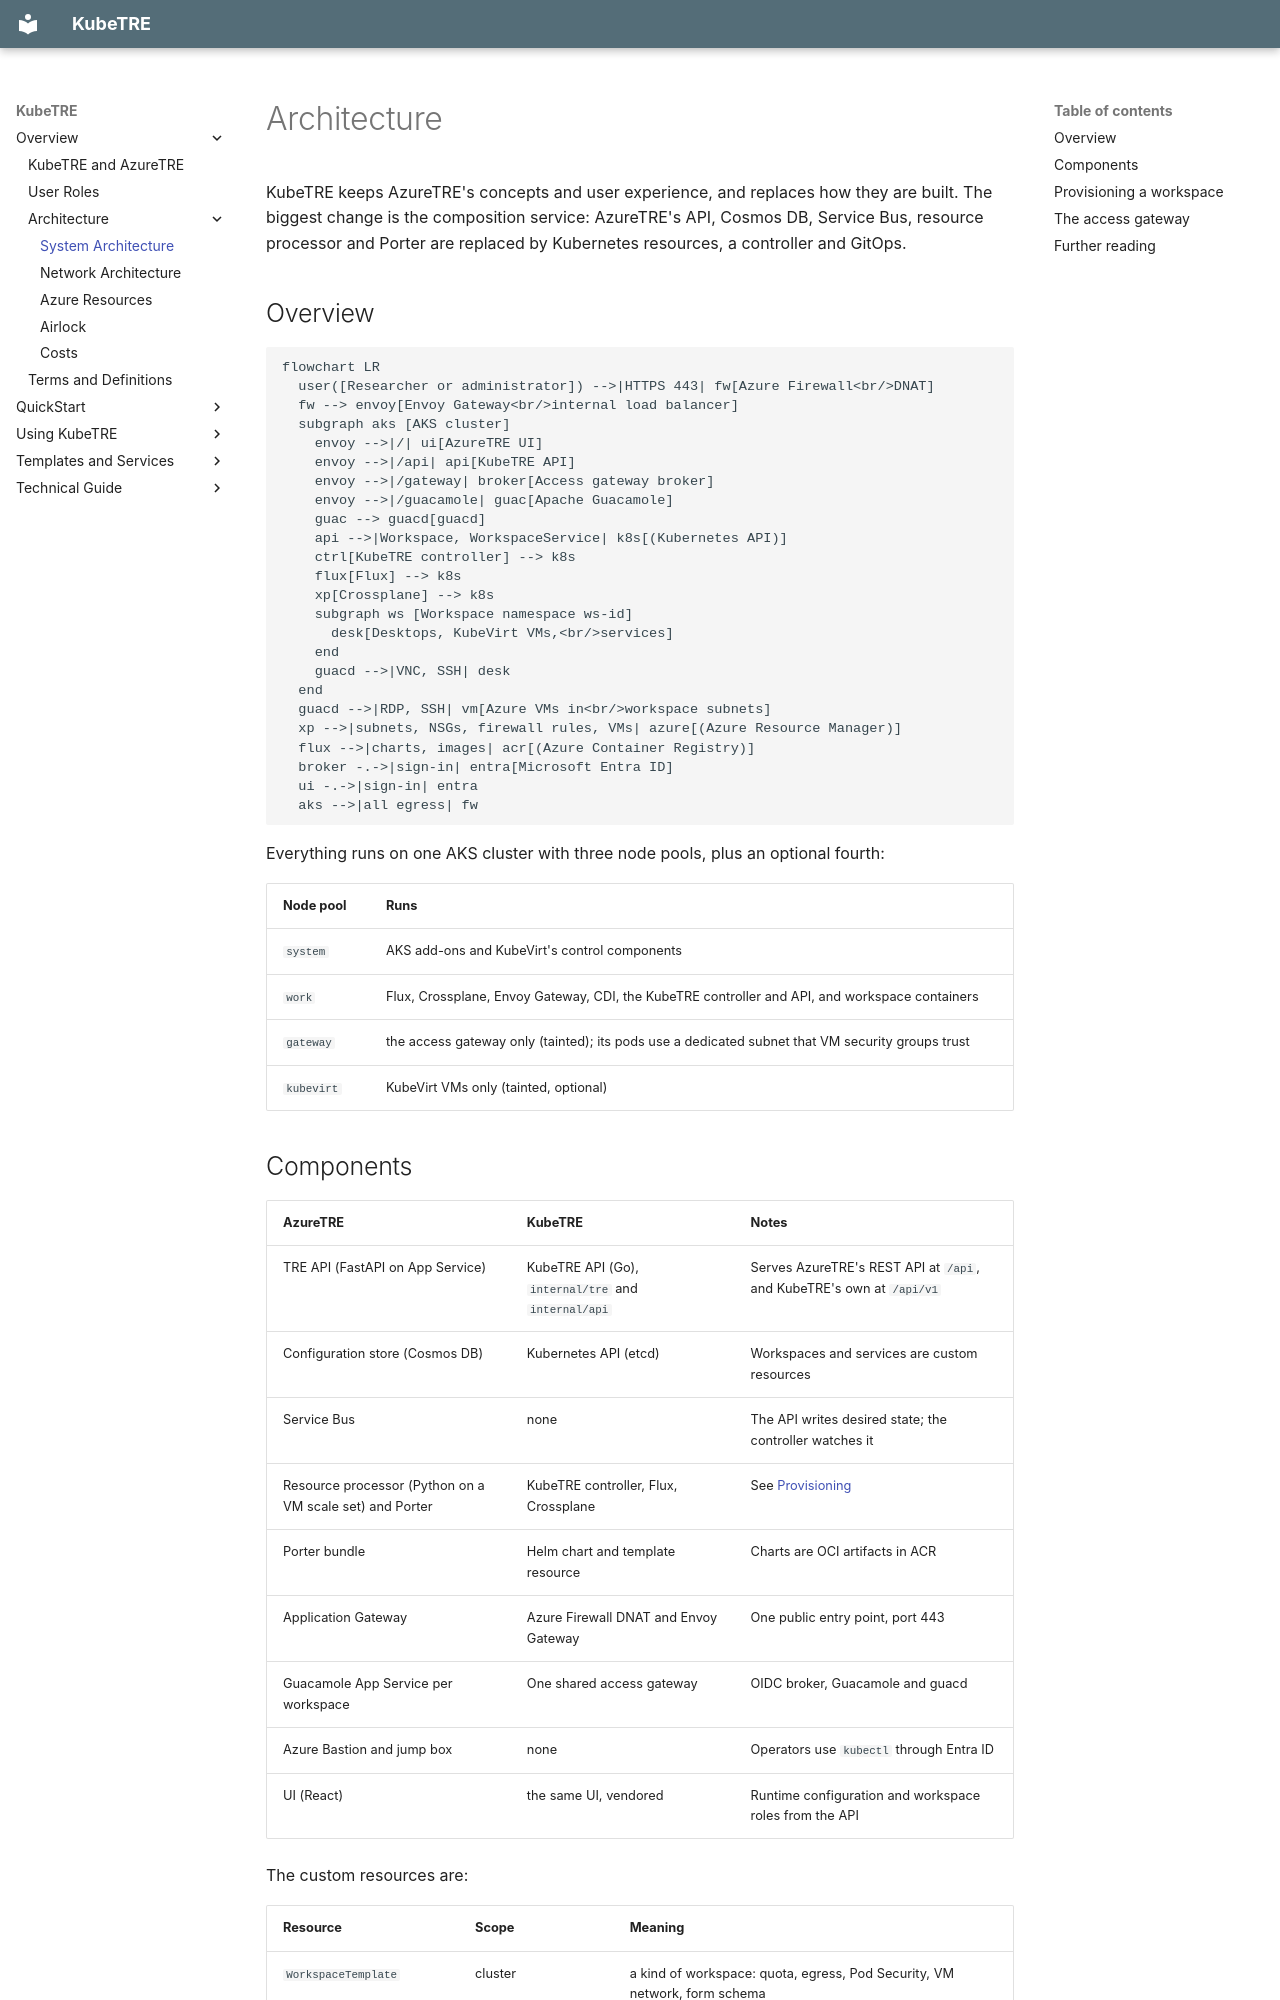

repository: isBioku/kubetre · page: overview/architecture/index.html · generator: mkdocs

# Architecture

KubeTRE keeps AzureTRE's concepts and user experience, and replaces how they are built. The
biggest change is the composition service: AzureTRE's API, Cosmos DB, Service Bus, resource
processor and Porter are replaced by Kubernetes resources, a controller and GitOps.

## Overview

```mermaid
flowchart LR
  user([Researcher or administrator]) -->|HTTPS 443| fw[Azure Firewall<br/>DNAT]
  fw --> envoy[Envoy Gateway<br/>internal load balancer]
  subgraph aks [AKS cluster]
    envoy -->|/| ui[AzureTRE UI]
    envoy -->|/api| api[KubeTRE API]
    envoy -->|/gateway| broker[Access gateway broker]
    envoy -->|/guacamole| guac[Apache Guacamole]
    guac --> guacd[guacd]
    api -->|Workspace, WorkspaceService| k8s[(Kubernetes API)]
    ctrl[KubeTRE controller] --> k8s
    flux[Flux] --> k8s
    xp[Crossplane] --> k8s
    subgraph ws [Workspace namespace ws-id]
      desk[Desktops, KubeVirt VMs,<br/>services]
    end
    guacd -->|VNC, SSH| desk
  end
  guacd -->|RDP, SSH| vm[Azure VMs in<br/>workspace subnets]
  xp -->|subnets, NSGs, firewall rules, VMs| azure[(Azure Resource Manager)]
  flux -->|charts, images| acr[(Azure Container Registry)]
  broker -.->|sign-in| entra[Microsoft Entra ID]
  ui -.->|sign-in| entra
  aks -->|all egress| fw
```

Everything runs on one AKS cluster with three node pools, plus an optional fourth:

| Node pool | Runs |
|---|---|
| `system` | AKS add-ons and KubeVirt's control components |
| `work` | Flux, Crossplane, Envoy Gateway, CDI, the KubeTRE controller and API, and workspace containers |
| `gateway` | the access gateway only (tainted); its pods use a dedicated subnet that VM security groups trust |
| `kubevirt` | KubeVirt VMs only (tainted, optional) |
